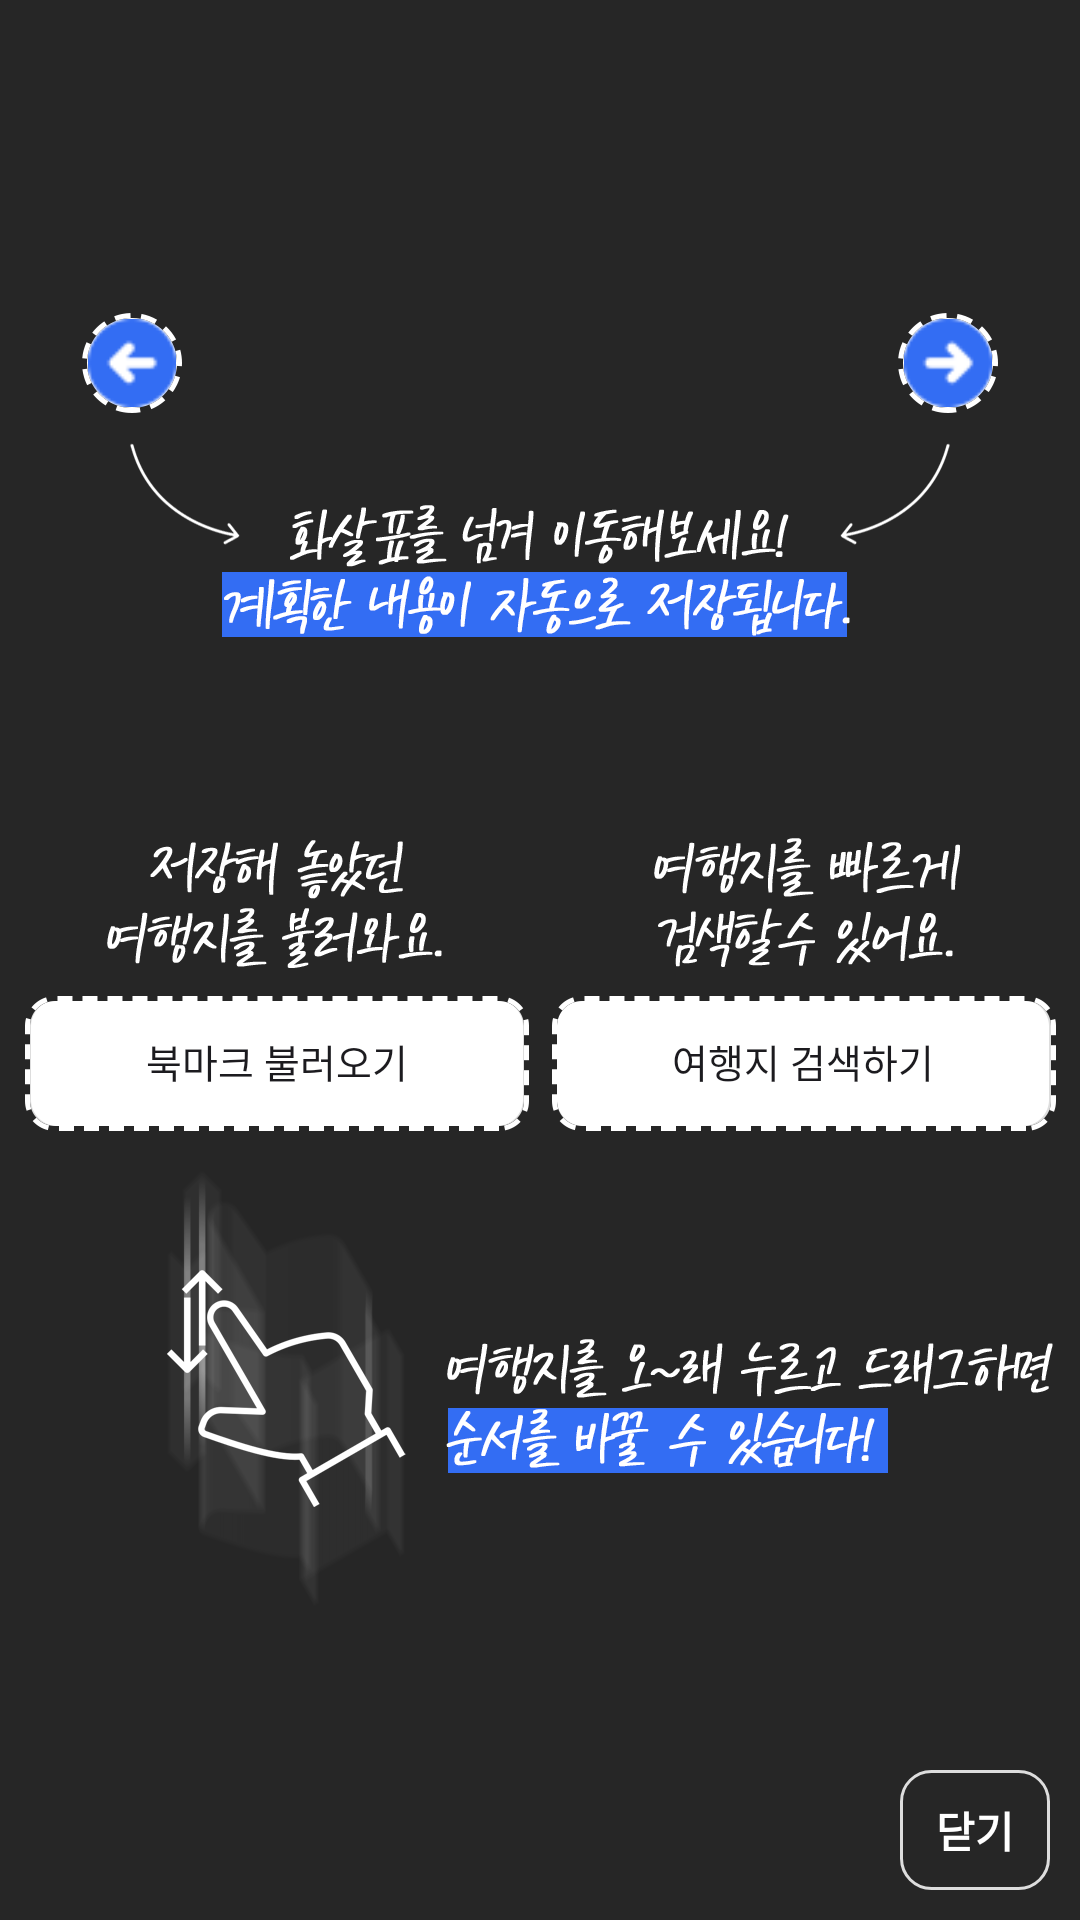

Here is an Android app screen rendered from its layout file. Give the layout XML and the strings, colors and styles it references.
<!-- AndroidManifest.xml: application theme Theme.TripSync -->
<!-- res/layout/fragment_plan_guide.xml -->
<?xml version="1.0" encoding="utf-8"?>
<androidx.constraintlayout.widget.ConstraintLayout
    xmlns:android="http://schemas.android.com/apk/res/android"
    xmlns:app="http://schemas.android.com/apk/res-auto"
    xmlns:tools="http://schemas.android.com/tools"
    android:layout_width="match_parent"
    android:layout_height="match_parent"
    android:background="#D9000000"
    tools:context=".ui.fragment.plan.PlanGuideFragment">

    <ImageView
        android:id="@+id/guide_image"
        android:layout_width="match_parent"
        android:layout_height="match_parent"
        android:scaleType="centerInside"
        android:src="@drawable/guide_img03"
        app:layout_constraintEnd_toEndOf="parent"
        app:layout_constraintStart_toStartOf="parent"
        app:layout_constraintTop_toTopOf="parent" />

    <TextView
        android:id="@+id/guide_close_btn"
        android:layout_width="50dp"
        android:layout_height="40dp"
        android:background="@drawable/border_white_line"
        android:gravity="center"
        android:text="닫기"
        android:layout_marginEnd="10dp"
        android:layout_marginBottom="10dp"
        android:textColor="@color/white"
        android:textStyle="bold"
        app:layout_constraintBottom_toBottomOf="parent"
        app:layout_constraintEnd_toEndOf="parent" />

</androidx.constraintlayout.widget.ConstraintLayout>
<!-- resources referenced by this layout -->
<resources>
  <color name="white">#FFFFFFFF</color>
  <!-- drawable border_white_line (drawable) -->
  <?xml version="1.0" encoding="utf-8"?>
  <shape xmlns:android="http://schemas.android.com/apk/res/android">
      <stroke android:width="1dp" android:color="@color/gray_semilight"/>
      <solid android:color="@android:color/transparent"/>
      <corners android:radius="10dp"/>
  </shape>
  <!-- drawable guide_img03: png bitmap (drawable, 111395 bytes) -->
  <style name="Theme.TripSync" parent="Base.Theme.TripSync" />
  <color name="gray_semilight">#DDDDDD</color>
  <style name="Base.Theme.TripSync" parent="Theme.Material3.Light.NoActionBar">
          
          
          <item name="android:statusBarColor">@color/white</item> 
          <item name="android:windowLightStatusBar">true</item>
          <item name="android:windowBackground">@android:color/white</item>
      </style>
</resources>
